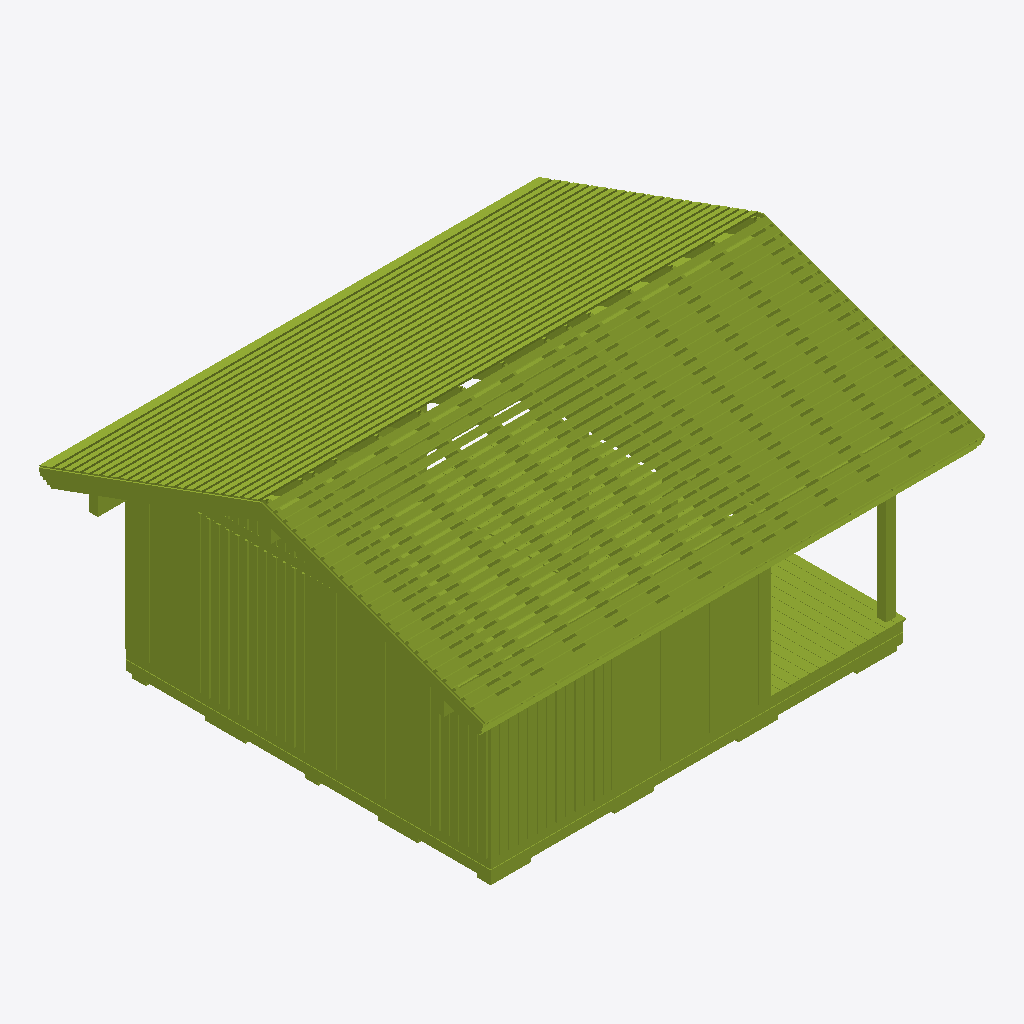
Isometric view of an IFC building model (IFC-SPF (STEP), schema IFC2X3, length unit metre), seen from the south-west, elements coloured by IFC class (only those large enough to see are counted): 400 members (olive).
Extent 7.5 m × 6.7 m × 4.0 m (x, y, z). Elements (1265): 1265 IfcMember.

HEADER;
FILE_DESCRIPTION(('ViewDefinition [CoordinationView_V2.0]'),'2;1');
FILE_NAME('Домик в Череповец с рейками.ifc','2026-04-28T09:43:24',(''),(''),'','Dietrich''s AG Bauwerk v19.01 [x64]','');
FILE_SCHEMA(('IFC2X3'));
ENDSEC;
DATA;
#12=IFCPROJECT('01IJclQp56Ug6s4XdN34V7',#6,$,'',$,'Домик в Череповце',$,(#13),#7);
#18=IFCBUILDING('3fd9ZTHND8FQUEhqXitjYE',#6,'003','С отделкой',$,#19,$,$,.ELEMENT.,$,$,$);
#11947=IFCMEMBER('0F4BVDcOj1Tw4EPDoM9mC3',#6,'Доска цокольная',$,$,#11949,#11954,'4197');
#26166=IFCMEMBER('3lTfzdgjHA_9Tlu$WVpGVx',#6,'Обрешетка',$,$,#26168,#26173,'4270');
#26388=IFCMEMBER('0s7OYXsyL7S9Q41qQtGEII',#6,'Обрешетка',$,$,#26390,#26395,'4270');
#26462=IFCMEMBER('3YL8VxRPD79uJaFMQ$aVmr',#6,'Обрешетка',$,$,#26464,#26469,'4270');
#26536=IFCMEMBER('1NMslXGi10eglHM_HV7DAx',#6,'Обрешетка',$,$,#26538,#26543,'4270');
#26314=IFCMEMBER('0eOq0pcQn8OPA0NGOELWHa',#6,'Обрешетка',$,$,#26316,#26321,'4270');
#26277=IFCMEMBER('0PNNeJQCf3Nvhg8$KuXaLB',#6,'Обрешетка',$,$,#26279,#26284,'4270');
#26425=IFCMEMBER('2zmbneIAr0owkr3ro3oUyh',#6,'Обрешетка',$,$,#26427,#26432,'4270');
#26499=IFCMEMBER('1k$ZibgV5BHu7Ia0rDbqJd',#6,'Обрешетка',$,$,#26501,#26506,'4270');
#26573=IFCMEMBER('07Q09u_s91mfyxM5Lt8b7Y',#6,'Обрешетка',$,$,#26575,#26580,'4270');
#26351=IFCMEMBER('2W4JEJiZz9PActU02fiXPy',#6,'Обрешетка',$,$,#26353,#26358,'4270');
#26758=IFCMEMBER('0qPd0slSzA1Bm0KWNpG5Ma',#6,'Обрешетка',$,$,#26760,#26765,'4270');
#26684=IFCMEMBER('30vy2lW6P8afuPRLkKyRl2',#6,'Обрешетка',$,$,#26686,#26691,'4270');
#26980=IFCMEMBER('0dMGjjpIH3yPeuDnFLuJKg',#6,'Обрешетка',$,$,#26982,#26987,'4270');
#27979=IFCMEMBER('0kTrm7X6P5Af3yeL4VvpRH',#6,'Обрешетка',$,$,#27981,#27986,'4270');
#26610=IFCMEMBER('1QprFHTcH6Ge18_PF3oUh4',#6,'Обрешетка',$,$,#26612,#26617,'4270');
#26647=IFCMEMBER('1WNIS8EhX1mQASPADYGhgx',#6,'Обрешетка',$,$,#26649,#26654,'4270');
#26721=IFCMEMBER('31_YHxvN5AMRLWuqv3H_Uc',#6,'Обрешетка',$,$,#26723,#26728,'4270');
#26795=IFCMEMBER('1R6OA9dW90g9DTp1C_Mle_',#6,'Обрешетка',$,$,#26797,#26802,'4270');
#26832=IFCMEMBER('21$NhmiAz6rAHeK1T2LYRJ',#6,'Обрешетка',$,$,#26834,#26839,'4270');
#26906=IFCMEMBER('0IYbisg597JgzhBbygcFXP',#6,'Обрешетка',$,$,#26908,#26913,'4270');
#26869=IFCMEMBER('2R5dmJ2Bz2SQ3N58GAr1Fl',#6,'Обрешетка',$,$,#26871,#26876,'4270');
#27831=IFCMEMBER('0CyRIXeYn19ex2GI6ppKF9',#6,'Обрешетка',$,$,#27833,#27838,'4270');
#26943=IFCMEMBER('0bssm1PbrCivRHcNhwqYlP',#6,'Обрешетка',$,$,#26945,#26950,'4270');
#11725=IFCMEMBER('1g6TtmGqP9gPnzZUtOU57u',#6,'Доска цокольная',$,$,#11727,#11732,'4209');
#26203=IFCMEMBER('1kOAepl1rAwuVPLoD$EzAI',#6,'Обрешетка',$,$,#26205,#26210,'4270');
#11910=IFCMEMBER('2fK4QY09vDaBLe60UJiFR_',#6,'Доска цокольная',$,$,#11912,#11917,'4197');
#11688=IFCMEMBER('3E_SoPgv9AeBxnTpypee8o',#6,'Доска цокольная',$,$,#11690,#11695,'4209');
#26055=IFCMEMBER('3P3L67Sp16ABV4ZWr7$1Cn',#6,'Обрешетка',$,$,#26057,#26062,'4270');
#24908=IFCMEMBER('0hjIqZqFj0pfjKYfAanYoz',#6,'Обрешетка',$,$,#24910,#24915,'4270');
#24945=IFCMEMBER('2VQnmESnn5Sxvjp9HR9dGz',#6,'Обрешетка',$,$,#24947,#24952,'4270');
#25019=IFCMEMBER('0DWQX$3vb6KA3XyOSFOxqF',#6,'Обрешетка',$,$,#25021,#25026,'4270');
#24279=IFCMEMBER('1_Gfbvj0XF3vsZW$GIZlBg',#6,'Обрешетка',$,$,#24281,#24286,'4270');
#24353=IFCMEMBER('36mahvoHj5Gf5Uzm4a9hsl',#6,'Обрешетка',$,$,#24355,#24360,'4270');
#24464=IFCMEMBER('3r3XvNvIrATgTObzWB33Mz',#6,'Обрешетка',$,$,#24466,#24471,'4270');
#24538=IFCMEMBER('0JivTX1vn7LgQe9aCklWeh',#6,'Обрешетка',$,$,#24540,#24545,'4270');
#24797=IFCMEMBER('18gTt4Csn3UeR3d9Pd87uj',#6,'Обрешетка',$,$,#24799,#24804,'4270');
#24390=IFCMEMBER('2iRdNtmVfBj9PvBPOm3F7G',#6,'Обрешетка',$,$,#24392,#24397,'4270');
#24427=IFCMEMBER('0HSxYqItH99wb3kmWwqXS3',#6,'Обрешетка',$,$,#24429,#24434,'4270');
#24501=IFCMEMBER('30sf55$CD1YQ_ZJf$3nUGQ',#6,'Обрешетка',$,$,#24503,#24508,'4270');
#24575=IFCMEMBER('1w0yCyXLb3aBWo4K0KqS98',#6,'Обрешетка',$,$,#24577,#24582,'4270');
#24649=IFCMEMBER('1kUPR1pM1F3RJqWK9auhWL',#6,'Обрешетка',$,$,#24651,#24656,'4270');
#24723=IFCMEMBER('3J1LEJAg59bvsdKjedNHcx',#6,'Обрешетка',$,$,#24725,#24730,'4270');
#24834=IFCMEMBER('2P67P3NajBpeYF7Itzy_d7',#6,'Обрешетка',$,$,#24836,#24841,'4270');
#24871=IFCMEMBER('2QfLyGpar4uAiZ9$FB9rpN',#6,'Обрешетка',$,$,#24873,#24878,'4270');
#25907=IFCMEMBER('1LawdxTsLEFg9aTOJFJX5N',#6,'Обрешетка',$,$,#25909,#25914,'4270');
#24686=IFCMEMBER('2RfuQ9GBLCEPhfF4urN6$$',#6,'Обрешетка',$,$,#24688,#24693,'4270');
#24612=IFCMEMBER('1jwU7edmz8wPgrZaXec1_s',#6,'Обрешетка',$,$,#24614,#24619,'4270');
#24760=IFCMEMBER('36uY4kd_rAFxPeO_phdeSU',#6,'Обрешетка',$,$,#24762,#24767,'4270');
#24982=IFCMEMBER('0dd8K29jXBdBh1y$itG_wx',#6,'Обрешетка',$,$,#24984,#24989,'4270');
#25056=IFCMEMBER('16PiW23TTF6eGeoH2r2bcV',#6,'Обрешетка',$,$,#25058,#25063,'4270');
#31531=IFCMEMBER('2g7XBgm913duDumNz0ieIh',#6,'Лобовая доска',$,$,#31533,#31538,'4204');
#527=IFCMEMBER('2Kdt$uAYP3semjAlYEoZEo',#6,'Столб-1',$,$,#529,#534,'4036');
#31938=IFCMEMBER('1t_fL9Jf1Ey8xppU1BvPCz',#6,'Лобовая доска',$,$,#31940,#31945,'4133');
#28978=IFCMEMBER('3qs$u2lKn62AF5$vYX5yio',#6,'Лобовая доска',$,$,#28980,#28985,'4133');
#24242=IFCMEMBER('2Bwb0hzdnEUxjNCExBObkz',#6,'Обрешетка',$,$,#24244,#24249,'4270');
#621=IFCMEMBER('1gro2sGJX21u_FNyqCoMN5',#6,'Балка Б-1',$,$,#623,#628,'4002');
#27091=IFCMEMBER('08vpW1rFvCfu5Zo4V49ztM',#6,'Обрешетка',$,$,#27093,#27098,'4207');
#27609=IFCMEMBER('2568sFaofBJeHTzvsus_J3',#6,'Обрешетка',$,$,#27611,#27616,'4207');
#27572=IFCMEMBER('05U4zzRmn4df5oC3V9hnLR',#6,'Обрешетка',$,$,#27574,#27579,'4207');
#27868=IFCMEMBER('27Ftms9717TQjL$2x0K0Gp',#6,'Обрешетка',$,$,#27870,#27875,'4207');
#26129=IFCMEMBER('2HmS48njz8Bv1nAuS_m0pN',#6,'Обрешетка',$,$,#26131,#26136,'4207');
#27054=IFCMEMBER('0NZoIi$$H8F8ZTz1I838wy',#6,'Обрешетка',$,$,#27056,#27061,'4207');
#27017=IFCMEMBER('3ope1igx9AAgazhROK9k2q',#6,'Обрешетка',$,$,#27019,#27024,'4207');
#27128=IFCMEMBER('17$i9k9Xr7KhPtQ_oQGXiq',#6,'Обрешетка',$,$,#27130,#27135,'4207');
#27239=IFCMEMBER('3QiFGYXK1CXOm7jmG1uHQ7',#6,'Обрешетка',$,$,#27241,#27246,'4207');
#27202=IFCMEMBER('2Wcf4$jKvD8ROCMWRyvEvG',#6,'Обрешетка',$,$,#27204,#27209,'4207');
#27313=IFCMEMBER('1ovDe4GlD6jvWGisIY$lsG',#6,'Обрешетка',$,$,#27315,#27320,'4207');
#27276=IFCMEMBER('3PYEdSezX2be2MjIm9E65h',#6,'Обрешетка',$,$,#27278,#27283,'4207');
#27387=IFCMEMBER('2hKoUdaUn4F99ueHKohU$I',#6,'Обрешетка',$,$,#27389,#27394,'4207');
#27461=IFCMEMBER('3lAZN9FNf4dPxcF$IO014b',#6,'Обрешетка',$,$,#27463,#27468,'4207');
#27498=IFCMEMBER('3u1a6tKCH4TOzRu_HVObDT',#6,'Обрешетка',$,$,#27500,#27505,'4207');
#27646=IFCMEMBER('3Vhk8Y1svBPQxGfbSjgMYZ',#6,'Обрешетка',$,$,#27648,#27653,'4207');
#27720=IFCMEMBER('20jQmQfUL4UQ6GHVX26txR',#6,'Обрешетка',$,$,#27722,#27727,'4207');
#27683=IFCMEMBER('3lujGh2nr2fer7gi89yuRO',#6,'Обрешетка',$,$,#27685,#27690,'4207');
#28016=IFCMEMBER('0ehNsac9zC1Pd8jm5MCk4w',#6,'Обрешетка',$,$,#28018,#28023,'4207');
#27165=IFCMEMBER('24y4hvWH56af2LuC3fi9Iy',#6,'Обрешетка',$,$,#27167,#27172,'4207');
#27350=IFCMEMBER('1gZFUxcRDBlxqxIv$D3Y92',#6,'Обрешетка',$,$,#27352,#27357,'4207');
#27424=IFCMEMBER('1nZAnqsrj58RHiqIeVV1LD',#6,'Обрешетка',$,$,#27426,#27431,'4207');
#27535=IFCMEMBER('0eFIp0OkzB$vvU4T01nXHK',#6,'Обрешетка',$,$,#27537,#27542,'4207');
#12577=IFCMEMBER('1GTjkqRSHCDv_cYBZxm5NL',#6,'Лиственница',$,$,#12579,#12584,'4269');
#21124=IFCMEMBER('3RZlfReWz31vTReqK0L1$H',#6,'Отделка 20х140',$,$,#21126,#21131,'4149');
#21272=IFCMEMBER('0RzWytFXPFPeYa1gmRD$Np',#6,'Отделка 20х90',$,$,#21274,#21279,'4155');
#564=IFCMEMBER('03P9VkbU13DRPUogm8BYOM',#6,'Балка Б-2',$,$,#566,#571,'4000');
#12540=IFCMEMBER('34zC2PjAjAbBjZdRVetWcp',#6,'Лиственница',$,$,#12542,#12547,'4269');
#12614=IFCMEMBER('0sQ9SKWfz22ggRlVv9URZX',#6,'Лиственница',$,$,#12616,#12621,'4269');
#26240=IFCMEMBER('1DtrT8eDnEr9mbNWaUo9Kl',#6,'Обрешетка',$,$,#26242,#26247,'4207');
#21568=IFCMEMBER('0mK5JTsVjA3e_aY2S8Ms2o',#6,'Отделка 20х90',$,$,#21570,#21575,'4155');
#22752=IFCMEMBER('23$7osiDn6dw5Z6Z0kIUwq',#6,'Отделка 20х90',$,$,#22754,#22759,'4155');
#22086=IFCMEMBER('3Ep_dbXYjC5RK1U1Qwpxug',#6,'Отделка 20х140',$,$,#22088,#22093,'4149');
#22160=IFCMEMBER('3oIuPXmbj0sR35p2vFFsU8',#6,'Отделка 20х140',$,$,#22162,#22167,'4149');
#22419=IFCMEMBER('3o8Z$g_xj3B9zn0Bl81cVf',#6,'Отделка 20х140',$,$,#22421,#22426,'4149');
#22345=IFCMEMBER('3I8xkJyY10a8IdPS_ixWOS',#6,'Отделка 20х140',$,$,#22347,#22352,'4149');
#21161=IFCMEMBER('1hA7mgO795sBgEaZqI5JOQ',#6,'Отделка 20х90',$,$,#21163,#21168,'4155');
#21235=IFCMEMBER('2O8dx48QH6Ue0pVGDif8eX',#6,'Отделка 20х90',$,$,#21237,#21242,'4155');
#22271=IFCMEMBER('2cW1pO1GX55fXq$aQofT$5',#6,'Отделка 20х140',$,$,#22273,#22278,'4149');
#21198=IFCMEMBER('2EjSdwV8T93goGARw5EGdZ',#6,'Отделка 20х90',$,$,#21200,#21205,'4155');
#12503=IFCMEMBER('3PRfKk5l5CHfWSYm9ybjm5',#6,'Лиственница',$,$,#12505,#12510,'4269');
#21309=IFCMEMBER('0tA7FFkHn1Q8zmcnT28aGZ',#6,'Отделка 20х90',$,$,#21311,#21316,'4155');
#12651=IFCMEMBER('2EURuXtFDDShZN334LN67E',#6,'Лиственница',$,$,#12653,#12658,'4269');
#22493=IFCMEMBER('0Vvdre1XbBogClDdZQm_zI',#6,'Отделка 20х90',$,$,#22495,#22500,'4155');
#22826=IFCMEMBER('3Ygg$fIPLAW8C3npljwUWY',#6,'Отделка 20х140',$,$,#22828,#22833,'4145');
#21346=IFCMEMBER('3V7FcU_cT8c8kmEUK0$iGl',#6,'Отделка 20х90',$,$,#21348,#21353,'4155');
#22530=IFCMEMBER('3PmRgAC7L7RQ1q6FpLHIj4',#6,'Отделка 20х90',$,$,#22532,#22537,'4155');
#4790=IFCMEMBER('09IikZvqf7JOq4mqCSFHIr',#6,'Ф-1',$,$,#4792,#4797,'4044');
#21383=IFCMEMBER('0HlZp6E5zDXR$10ilfzNrK',#6,'Отделка 20х90',$,$,#21385,#21390,'4155');
#22567=IFCMEMBER('2N0Jgx$Zn0L8jRE_ry1fIx',#6,'Отделка 20х90',$,$,#22569,#22574,'4155');
#21420=IFCMEMBER('1WtW6BnVPDHu02rmV_0yYy',#6,'Отделка 20х90',$,$,#21422,#21427,'4155');
#22604=IFCMEMBER('1OWegGLPX91w7ko43B28nM',#6,'Отделка 20х90',$,$,#22606,#22611,'4155');
#21457=IFCMEMBER('0AwQ2WSd93iBIIpVt6bnr0',#6,'Отделка 20х90',$,$,#21459,#21464,'4155');
#22641=IFCMEMBER('3HsYzCPv97ZB5uC9JteXy6',#6,'Отделка 20х90',$,$,#22643,#22648,'4155');
#21494=IFCMEMBER('1FJygV7Cr4Ng7ZM0Kazj5Q',#6,'Отделка 20х90',$,$,#21496,#21501,'4155');
#22678=IFCMEMBER('0bvOS5cTL64ubc4pCsW3Em',#6,'Отделка 20х90',$,$,#22680,#22685,'4155');
#21531=IFCMEMBER('1gFrC7jmbEVOF9L4$_$rx8',#6,'Отделка 20х90',$,$,#21533,#21538,'4155');
#22715=IFCMEMBER('1MjD_CoTDARRglxagp3n26',#6,'Отделка 20х90',$,$,#22717,#22722,'4155');
#4827=IFCMEMBER('1tdaKuJoHFX8D7UBP8rMHV',#6,'Ф-1',$,$,#4829,#4834,'4044');
#28904=IFCMEMBER('0QqbDPyp97JOVX5NgGIO6e',#6,'Лобовая доска',$,$,#28906,#28911,'4136');
#12688=IFCMEMBER('0h$K9URI9ExxRdpIkXMjCz',#6,'Лиственница',$,$,#12690,#12695,'4269');
#21605=IFCMEMBER('1mRBYPG7b3eOxCTWm55akj',#6,'Отделка 20х90',$,$,#21607,#21612,'4155');
#22789=IFCMEMBER('0vEkkQZwn5kBqurxdIiXJM',#6,'Отделка 20х90',$,$,#22791,#22796,'4155');
#21642=IFCMEMBER('3$DRWlBf9FbwDvVqRLunlh',#6,'Отделка 20х90',$,$,#21644,#21649,'4155');
#15537=IFCMEMBER('24zZXY$kzAsvukm$$DzD74',#6,'Отделка 20х140',$,$,#15539,#15544,'4201');
#16092=IFCMEMBER('0RSHa_VYf9phW8Qia0myrm',#6,'Отделка 20х90',$,$,#16094,#16099,'4200');
#16684=IFCMEMBER('3hFXZ1xYHDBBh9PFPH$Obb',#6,'Отделка 20х90',$,$,#16686,#16691,'4200');
#16980=IFCMEMBER('1zODSXJKb53fMSbX8p_zgJ',#6,'Отделка 20х90',$,$,#16982,#16987,'4200');
#16388=IFCMEMBER('2yMDjHYa55ffBwOLwBL351',#6,'Отделка 20х90',$,$,#16390,#16395,'4200');
#15611=IFCMEMBER('0UV9vXBn16fv5OUewmr$6U',#6,'Отделка 20х90',$,$,#15613,#15618,'4196');
#21679=IFCMEMBER('3ULS8rGrTFlOvy7oP08lCn',#6,'Отделка 20х90',$,$,#21681,#21686,'4155');
#22123=IFCMEMBER('3w37Gwmmb3DOC4edhJnJO8',#6,'Отделка 20х140',$,$,#22125,#22130,'4149');
#22197=IFCMEMBER('23bUXoKQDFWAbpGsskdFgA',#6,'Отделка 20х140',$,$,#22199,#22204,'4149');
#22049=IFCMEMBER('1REyVuisPCof3SCpbmkD0p',#6,'Отделка 20х140',$,$,#22051,#22056,'4149');
#22234=IFCMEMBER('3gtdO64if93RM8xocSDv73',#6,'Отделка 20х140',$,$,#22236,#22241,'4149');
#22308=IFCMEMBER('3mRclUy99Ap9y3E2Z9ZaEZ',#6,'Отделка 20х140',$,$,#22310,#22315,'4149');
#22382=IFCMEMBER('3zu1eO9nn0SRvn4UJeEb07',#6,'Отделка 20х140',$,$,#22384,#22389,'4149');
#15648=IFCMEMBER('0iKY9wepHCsAN2arTTGbP3',#6,'Отделка 20х90',$,$,#15650,#15655,'4196');
#22456=IFCMEMBER('038JnJxz1FThEksmMVmHwy',#6,'Отделка 20х90',$,$,#22458,#22463,'4155');
#21716=IFCMEMBER('2Wz92VMU13zhlFwzszhAyE',#6,'Отделка 20х90',$,$,#21718,#21723,'4155');
#21753=IFCMEMBER('1mgAS$RsP7CeC_hs8PHtww',#6,'Отделка 20х90',$,$,#21755,#21760,'4155');
#21790=IFCMEMBER('3ZT0yMvgz8VP4GYFmIuwbV',#6,'Отделка 20х90',$,$,#21792,#21797,'4155');
#11762=IFCMEMBER('0bF6Go4efF2vSzNBNKLnJR',#6,'Доска цокольная',$,$,#11764,#11769,'4198');
#31198=IFCMEMBER('3w5gS_ZKXBMwXv09twKwlT',#6,'Подшивка',$,$,#31200,#31205,'4208');
#953=IFCMEMBER('2vvtGaxLT0f8KT9s7mSNgS',#6,'Стропило-1',$,$,#955,#960,'4001');
#1288=IFCMEMBER('1J3UGdmrP1jPgHuKMzyIif',#6,'Стропило-1',$,$,#1290,#1295,'4001');
#1355=IFCMEMBER('3Ah7AonVb4SvIdsj_vrioz',#6,'Стропило-1',$,$,#1357,#1362,'4001');
#1556=IFCMEMBER('01WYp$6G9E7fTjhy4rzbX_',#6,'Стропило-1',$,$,#1558,#1563,'4001');
#1422=IFCMEMBER('30NsQ_9nf7iRQlmYueHNqw',#6,'Стропило-1',$,$,#1424,#1429,'4001');
#886=IFCMEMBER('2gx3ogNkb5uBBjHskX2FYl',#6,'Стропило-1',$,$,#888,#893,'4001');
#1020=IFCMEMBER('37FWMSneH9qhFFBdiZDsfQ',#6,'Стропило-1',$,$,#1022,#1027,'4001');
#1221=IFCMEMBER('1lswY4_rf0IOGBdgCUOJdy',#6,'Стропило-1',$,$,#1223,#1228,'4001');
#752=IFCMEMBER('1aM64eh710pxNNZJRJDJLq',#6,'Стропило-1',$,$,#754,#759,'4001');
#1087=IFCMEMBER('2uu8mHFo1DLAlsFNwlox5K',#6,'Стропило-1',$,$,#1089,#1094,'4001');
#1154=IFCMEMBER('3IMbtvA$r6cvdLoOjBXWk5',#6,'Стропило-1',$,$,#1156,#1161,'4001');
#8963=IFCMEMBER('1K9cdw5jrFZf8oQ6kSApEi',#6,'Стропило-1',$,$,#8965,#8970,'4001');
#819=IFCMEMBER('3xlfpSOFz5kPRzO2DiivaW',#6,'Стропило-1',$,$,#821,#826,'4001');
#26092=IFCMEMBER('3$0UD4PdHEnPz_eCcE730J',#6,'Обрешетка',$,$,#26094,#26099,'4207');
#12725=IFCMEMBER('1xsnI_sb54SOGrfweKZtJ0',#6,'Лиственница',$,$,#12727,#12732,'4269');
#25389=IFCMEMBER('326U1QF5r8RuTg13Ww5eyB',#6,'Обрешетка',$,$,#25391,#25396,'4207');
#25500=IFCMEMBER('3Vwj9I8Rr6q8L9GdO4klQ8',#6,'Обрешетка',$,$,#25502,#25507,'4207');
#25574=IFCMEMBER('3a7z6l0Xb2YO8hqL9kfTRr',#6,'Обрешетка',$,$,#25576,#25581,'4207');
#25167=IFCMEMBER('2Jwy9_T3162gUfr7XtWLmY',#6,'Обрешетка',$,$,#25169,#25174,'4207');
#25315=IFCMEMBER('3VLo6aKuP5YvFlcYbeeQoZ',#6,'Обрешетка',$,$,#25317,#25322,'4207');
#25352=IFCMEMBER('2IoiSVwMb4ExoiUmtxDQfK',#6,'Обрешетка',$,$,#25354,#25359,'4207');
#25796=IFCMEMBER('04X07LBKj1m8M$YdmRLYmv',#6,'Обрешетка',$,$,#25798,#25803,'4207');
#25093=IFCMEMBER('2jSY5GqHv6ahpxA4WdB9oc',#6,'Обрешетка',$,$,#25095,#25100,'4207');
#25241=IFCMEMBER('3V7wFYa2DBQBODA4IKhgQW',#6,'Обрешетка',$,$,#25243,#25248,'4207');
#25463=IFCMEMBER('1nQ7HqmnD2H8MTbeGiDpK7',#6,'Обрешетка',$,$,#25465,#25470,'4207');
#25648=IFCMEMBER('3xEVUJd4n9QfW$zVU6Ra0y',#6,'Обрешетка',$,$,#25650,#25655,'4207');
#25611=IFCMEMBER('2wTffEebDE$xBTVryqZquA',#6,'Обрешетка',$,$,#25613,#25618,'4207');
#25722=IFCMEMBER('0wKbkyYjD3Dx6G3rupAlzv',#6,'Обрешетка',$,$,#25724,#25729,'4207');
#25944=IFCMEMBER('1IfshhDKXFyeDG6hu2BRyq',#6,'Обрешетка',$,$,#25946,#25951,'4207');
#24316=IFCMEMBER('2HG66IF4b3BPswi4FAAPc$',#6,'Обрешетка',$,$,#24318,#24323,'4207');
#25130=IFCMEMBER('1ogcX_Bfr2SwPw1eDbuvhy',#6,'Обрешетка',$,$,#25132,#25137,'4207');
#25204=IFCMEMBER('0FLOZSP1v5LOb2xDNOzxG6',#6,'Обрешетка',$,$,#25206,#25211,'4207');
#25278=IFCMEMBER('2x64qR7RrBEvlKmO8waq8p',#6,'Обрешетка',$,$,#25280,#25285,'4207');
#25426=IFCMEMBER('3P7DSoXzDBpRZ11vMS_lLF',#6,'Обрешетка',$,$,#25428,#25433,'4207');
#25537=IFCMEMBER('3zs_gkiqT1YglBm5lJCRKa',#6,'Обрешетка',$,$,#25539,#25544,'4207');
#25685=IFCMEMBER('3pRRbei_11eAQrIlRjfzMw',#6,'Обрешетка',$,$,#25687,#25692,'4207');
#25759=IFCMEMBER('0U4dHalvHACucBdl4fHEjT',#6,'Обрешетка',$,$,#25761,#25766,'4207');
#31124=IFCMEMBER('2vgxSfA1z3CRFpvuKRHylP',#6,'Подшивка',$,$,#31126,#31131,'4208');
#15722=IFCMEMBER('0Td1U$$lH5bxz7AEH4DFIn',#6,'Отделка 20х140',$,$,#15724,#15729,'4201');
#15759=IFCMEMBER('0Da_$Kg3T0EPC9ZX2oe19G',#6,'Отделка 20х140',$,$,#15761,#15766,'4201');
#15796=IFCMEMBER('2tT4RTZgL1sOfqViHMtrUe',#6,'Отделка 20х140',$,$,#15798,#15803,'4201');
#16203=IFCMEMBER('1rYfxNojr4CwsrMi6leTPp',#6,'Отделка 20х90',$,$,#16205,#16210,'4200');
#16573=IFCMEMBER('1akr8tw$b7ERjSiIhi3vJA',#6,'Отделка 20х90',$,$,#16575,#16580,'4200');
#16647=IFCMEMBER('0LEcFN4xH7_8el5fHyR7cj',#6,'Отделка 20х90',$,$,#16649,#16654,'4200');
#16758=IFCMEMBER('2fulMnOgb4BAomka0qX_6Q',#6,'Отделка 20х90',$,$,#16760,#16765,'4200');
#16832=IFCMEMBER('1Gk$Ilte95OBjPpXOjA6sg',#6,'Отделка 20х90',$,$,#16834,#16839,'4200');
#16906=IFCMEMBER('0UN5GUY65Ez8ncQpq3VUZ9',#6,'Отделка 20х90',$,$,#16908,#16913,'4200');
#15833=IFCMEMBER('1M$VFy$AD0pRmVGaaQr6eK',#6,'Отделка 20х140',$,$,#15835,#15840,'4201');
#15907=IFCMEMBER('34IUJJfTv8Ahd0VMKgceD5',#6,'Отделка 20х140',$,$,#15909,#15914,'4201');
#15870=IFCMEMBER('3RD4IwEVDAeOmkDgkV_dwc',#6,'Отделка 20х140',$,$,#15872,#15877,'4201');
#16129=IFCMEMBER('3Kodxcdhn53v$IHlgCZFw5',#6,'Отделка 20х90',$,$,#16131,#16136,'4200');
#16240=IFCMEMBER('1qY4tOXIn3Qxz2kFKRlPmC',#6,'Отделка 20х90',$,$,#16242,#16247,'4200');
#16277=IFCMEMBER('0f652FZ497bwxBMss85vq$',#6,'Отделка 20х90',$,$,#16279,#16284,'4200');
#16166=IFCMEMBER('36deGmlKHAS9xjzxGbjC$Z',#6,'Отделка 20х90',$,$,#16168,#16173,'4200');
#16314=IFCMEMBER('36tNZISv1F7fXLoJVBKa$P',#6,'Отделка 20х90',$,$,#16316,#16321,'4200');
#16425=IFCMEMBER('1_kVL1FQj85f0sHrWwG3dD',#6,'Отделка 20х90',$,$,#16427,#16432,'4200');
#16462=IFCMEMBER('2rwGlmsljF99V116bqkA$C',#6,'Отделка 20х90',$,$,#16464,#16469,'4200');
#16351=IFCMEMBER('09VIPa2s1AMhl$HFOPRQNu',#6,'Отделка 20х90',$,$,#16353,#16358,'4200');
#16536=IFCMEMBER('0hk2qGinTB4AlDsKRLRjSr',#6,'Отделка 20х90',$,$,#16538,#16543,'4200');
#16499=IFCMEMBER('37zgc4AnLCP97ctskgkABQ',#6,'Отделка 20х90',$,$,#16501,#16506,'4200');
#16795=IFCMEMBER('2MaRcQl3fA3PTFCj2ZsFgi',#6,'Отделка 20х90',$,$,#16797,#16802,'4200');
#16943=IFCMEMBER('0mVxfx4Cj90h_2TG4eh2_w',#6,'Отделка 20х90',$,$,#16945,#16950,'4200');
#17017=IFCMEMBER('0kGg719ef3sgtGsKKdIL3K',#6,'Отделка 20х90',$,$,#17019,#17024,'4200');
#16610=IFCMEMBER('1dLWGZJTj6Se_FAtNYCiTv',#6,'Отделка 20х90',$,$,#16612,#16617,'4200');
#16721=IFCMEMBER('3kJmeA6LjD5AA3J2pVFBwS',#6,'Отделка 20х90',$,$,#16723,#16728,'4200');
#16869=IFCMEMBER('2YMjE1n_rDE9wcdhzqdo75',#6,'Отделка 20х90',$,$,#16871,#16876,'4200');
#22012=IFCMEMBER('0fNoag0T92sxREVHY8kpl4',#6,'Отделка 20х140',$,$,#22014,#22019,'4149');
#21901=IFCMEMBER('3fxW6$_C116gbD8VXBNtyU',#6,'Отделка 20х140',$,$,#21903,#21908,'4149');
#12762=IFCMEMBER('2vJJe02I5AyQlc__jhUdh$',#6,'Лиственница',$,$,#12764,#12769,'4269');
#47071=IFCMEMBER('2dJGkPd_f0NOK46R2z879N',#6,'Нащельник',$,$,#47073,#47078,'-');
#47145=IFCMEMBER('1Dpt5ZTL93vxvdkKk3YWIz',#6,'Нащельник',$,$,#47147,#47152,'-');
#47219=IFCMEMBER('0vsp5AImHFKwyqWb$iQzOj',#6,'Нащельник',$,$,#47221,#47226,'-');
#46960=IFCMEMBER('0AESvOPbX48fX74bnU5b5y',#6,'Нащельник',$,$,#46962,#46967,'-');
ENDSEC;
